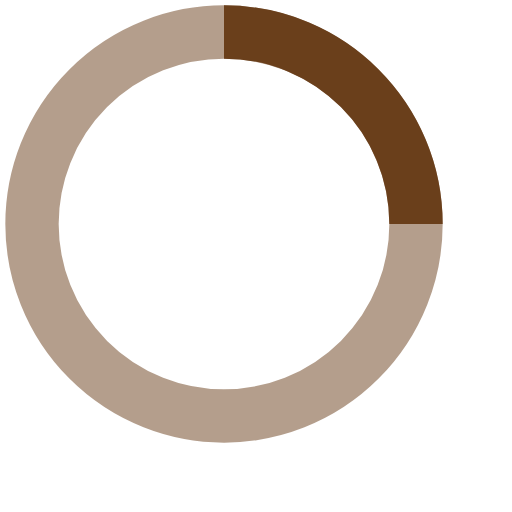
t = 0.00 s
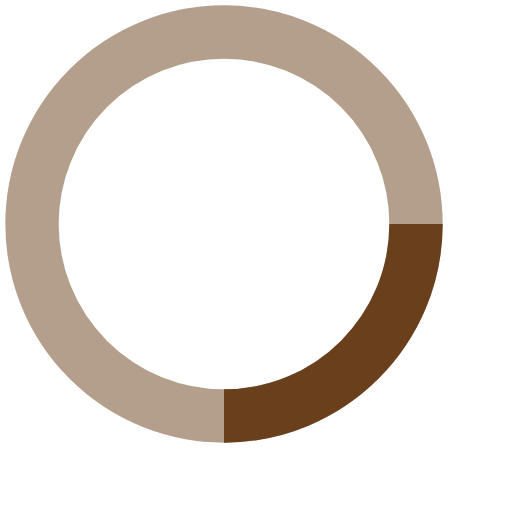
t = 0.25 s
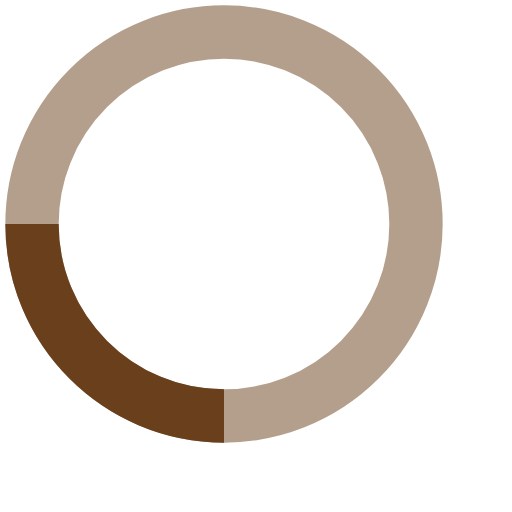
t = 0.50 s
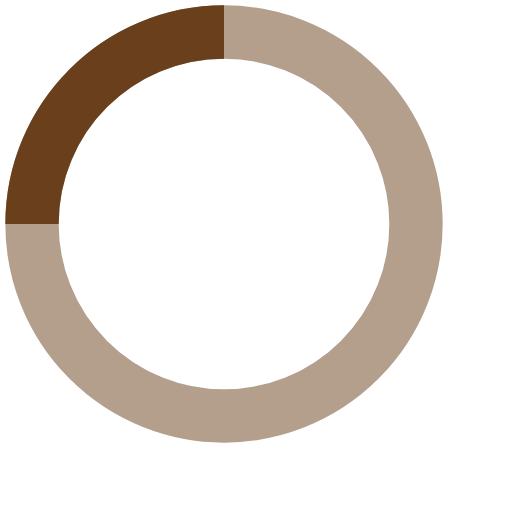
t = 0.75 s

The animated SVG that drew these frames (rendered in a browser with its animation timeline set to each time). Animation: 1 SMIL element (animateTransform=1); one cycle of 1.00 s, repeats indefinitely.

<!-- By Sam Herbert (@sherb), for everyone. More @ http://goo.gl/7AJzbL -->
<svg width="48" height="48" viewBox="0 0 48 48" xmlns="http://www.w3.org/2000/svg" stroke="#6A3F1B">
    <g fill="none" fill-rule="evenodd">
        <g transform="translate(3 3)" stroke-width="5">
            <circle stroke-opacity=".5" cx="18" cy="18" r="18"/>
            <path d="M36 18c0-9.94-8.06-18-18-18">
                <animateTransform
                    attributeName="transform"
                    type="rotate"
                    from="0 18 18"
                    to="360 18 18"
                    dur="1s"
                    repeatCount="indefinite"/>
            </path>
        </g>
    </g>
</svg>
